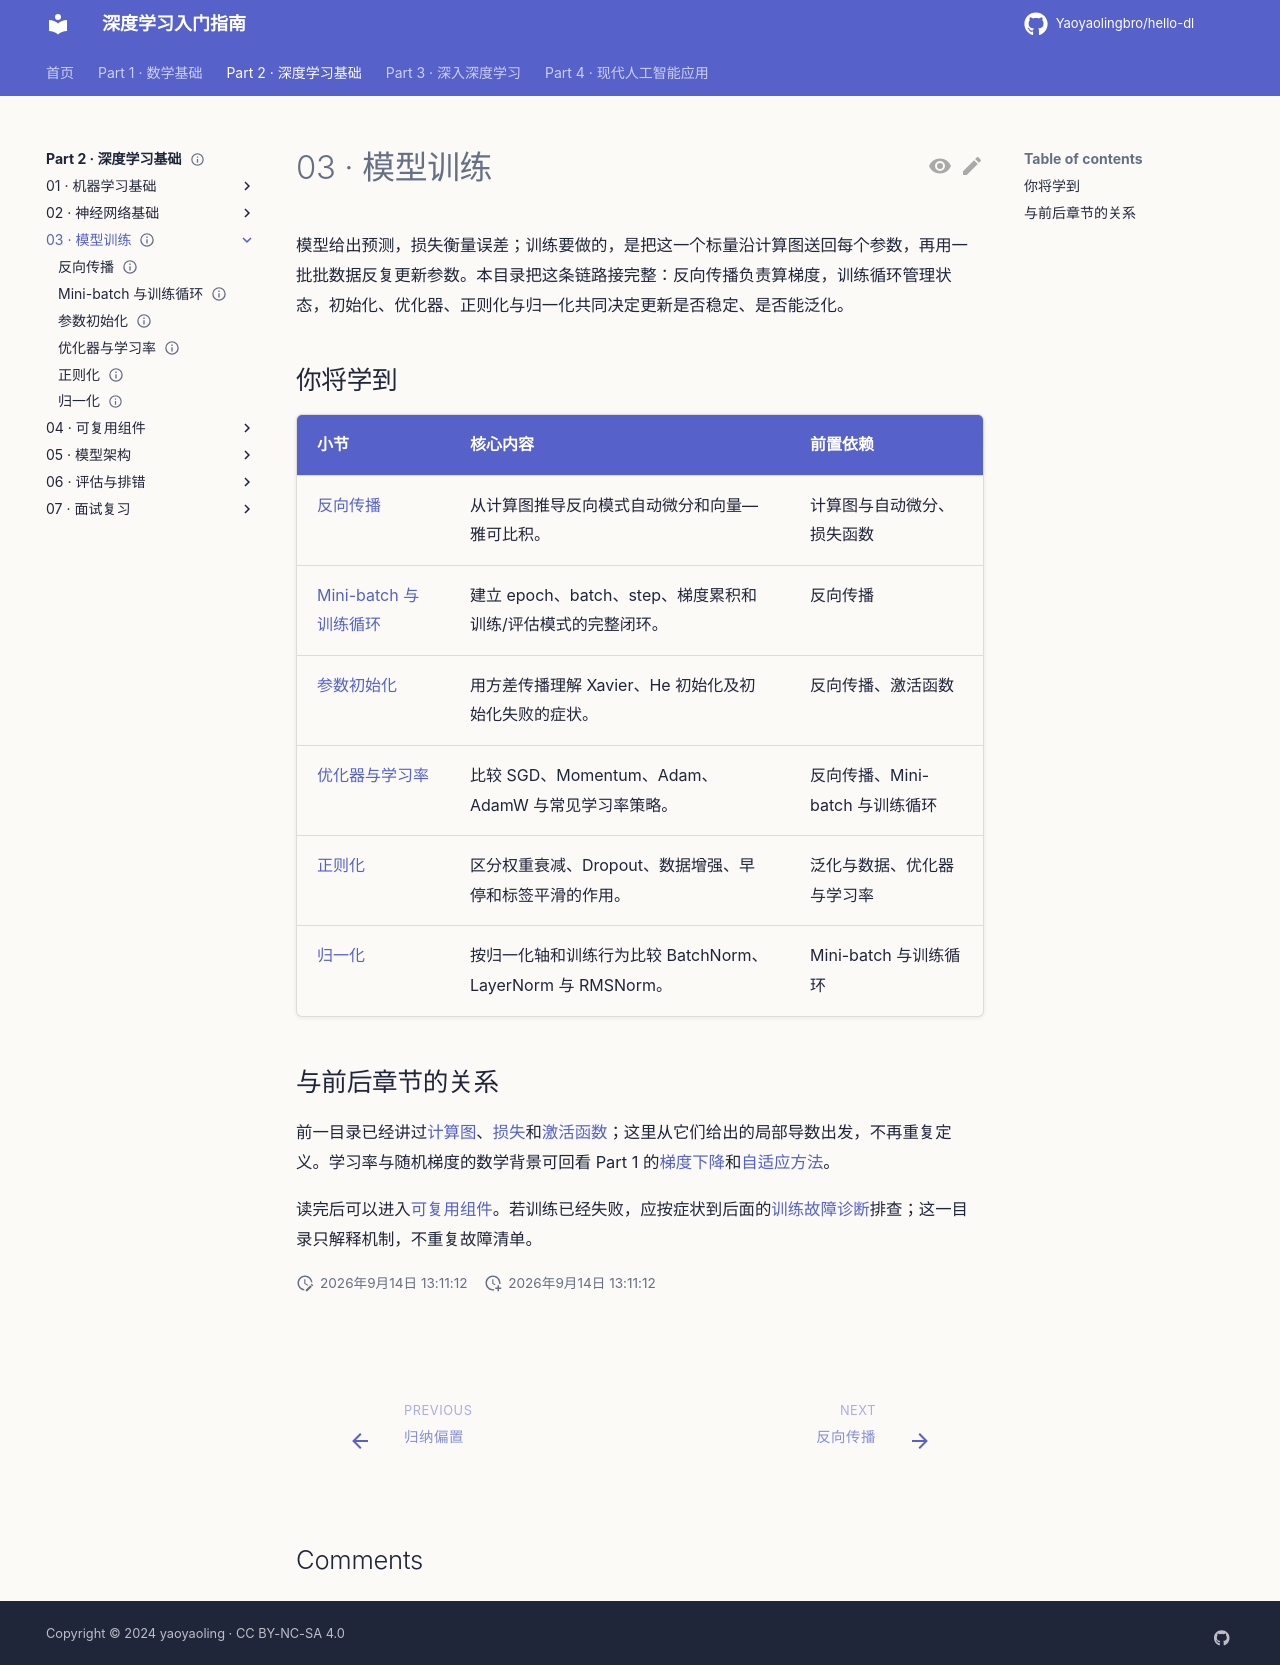

repository: Yaoyaolingbro/hello-dl · page: 02-deep-learning/03-training/index.html · generator: mkdocs

---
level: intermediate
roles:
  - core
prerequisites: []
estimated_time: 10min
status: complete
---

# 03 · 模型训练

模型给出预测，损失衡量误差；训练要做的，是把这一个标量沿计算图送回每个参数，再用一批批数据反复更新参数。本目录把这条链路接完整：反向传播负责算梯度，训练循环管理状态，初始化、优化器、正则化与归一化共同决定更新是否稳定、是否能泛化。

## 你将学到

| 小节 | 核心内容 | 前置依赖 |
|---|---|---|
| [反向传播](./backpropagation.md) | 从计算图推导反向模式自动微分和向量—雅可比积。 | 计算图与自动微分、损失函数 |
| [Mini-batch 与训练循环](./minibatch-and-training-loop.md) | 建立 epoch、batch、step、梯度累积和训练/评估模式的完整闭环。 | 反向传播 |
| [参数初始化](./initialization.md) | 用方差传播理解 Xavier、He 初始化及初始化失败的症状。 | 反向传播、激活函数 |
| [优化器与学习率](./optimization.md) | 比较 SGD、Momentum、Adam、AdamW 与常见学习率策略。 | 反向传播、Mini-batch 与训练循环 |
| [正则化](./regularization.md) | 区分权重衰减、Dropout、数据增强、早停和标签平滑的作用。 | 泛化与数据、优化器与学习率 |
| [归一化](./normalization.md) | 按归一化轴和训练行为比较 BatchNorm、LayerNorm 与 RMSNorm。 | Mini-batch 与训练循环 |

## 与前后章节的关系

前一目录已经讲过[计算图](../02-neural-network-foundations/computational-graphs.md)、[损失](../02-neural-network-foundations/loss-functions.md)和[激活函数](../02-neural-network-foundations/activations.md)；这里从它们给出的局部导数出发，不再重复定义。学习率与随机梯度的数学背景可回看 Part 1 的[梯度下降](../../01-math/optimization/gradient-descent.md)和[自适应方法](../../01-math/optimization/adaptive-methods.md)。

读完后可以进入[可复用组件](../04-components/index.md)。若训练已经失败，应按症状到后面的[训练故障诊断](../06-evaluation-debugging/diagnosing-training.md)排查；这一目录只解释机制，不重复故障清单。
